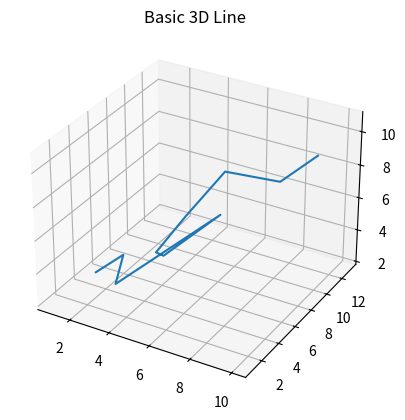

Write Python code to recreate this figure.
'''
[redacted]
[redacted]
[redacted]
Contact for more.
'''


from mpl_toolkits.mplot3d import axes3d
import matplotlib.pyplot as plt

fig = plt.figure()	# Figure(640x480)	||	Creates an empty figure
ax = fig.add_subplot(111, projection = "3d")	# Adds an enpty 3d plot
												# 111 means 1*1 grid and 1st subplot
												# abc means a*b grid and cth subplot

X, Y, Z = [1, 2, 3, 4, 5, 6, 7, 8, 9, 10], [5, 6, 3, 13, 4, 1, 2, 4, 8, 10], [2, 3, 3, 3, 5, 7, 9, 11, 9, 10]	# Creating three arrays (lists actually)
plt.plot(X, Y, Z)	# Plots in 3d

ax.set_title("Basic 3D Line")

plt.show()	# Actually plots on the screen


'''
[redacted]
[redacted]
[redacted]
Contact for more.
'''
